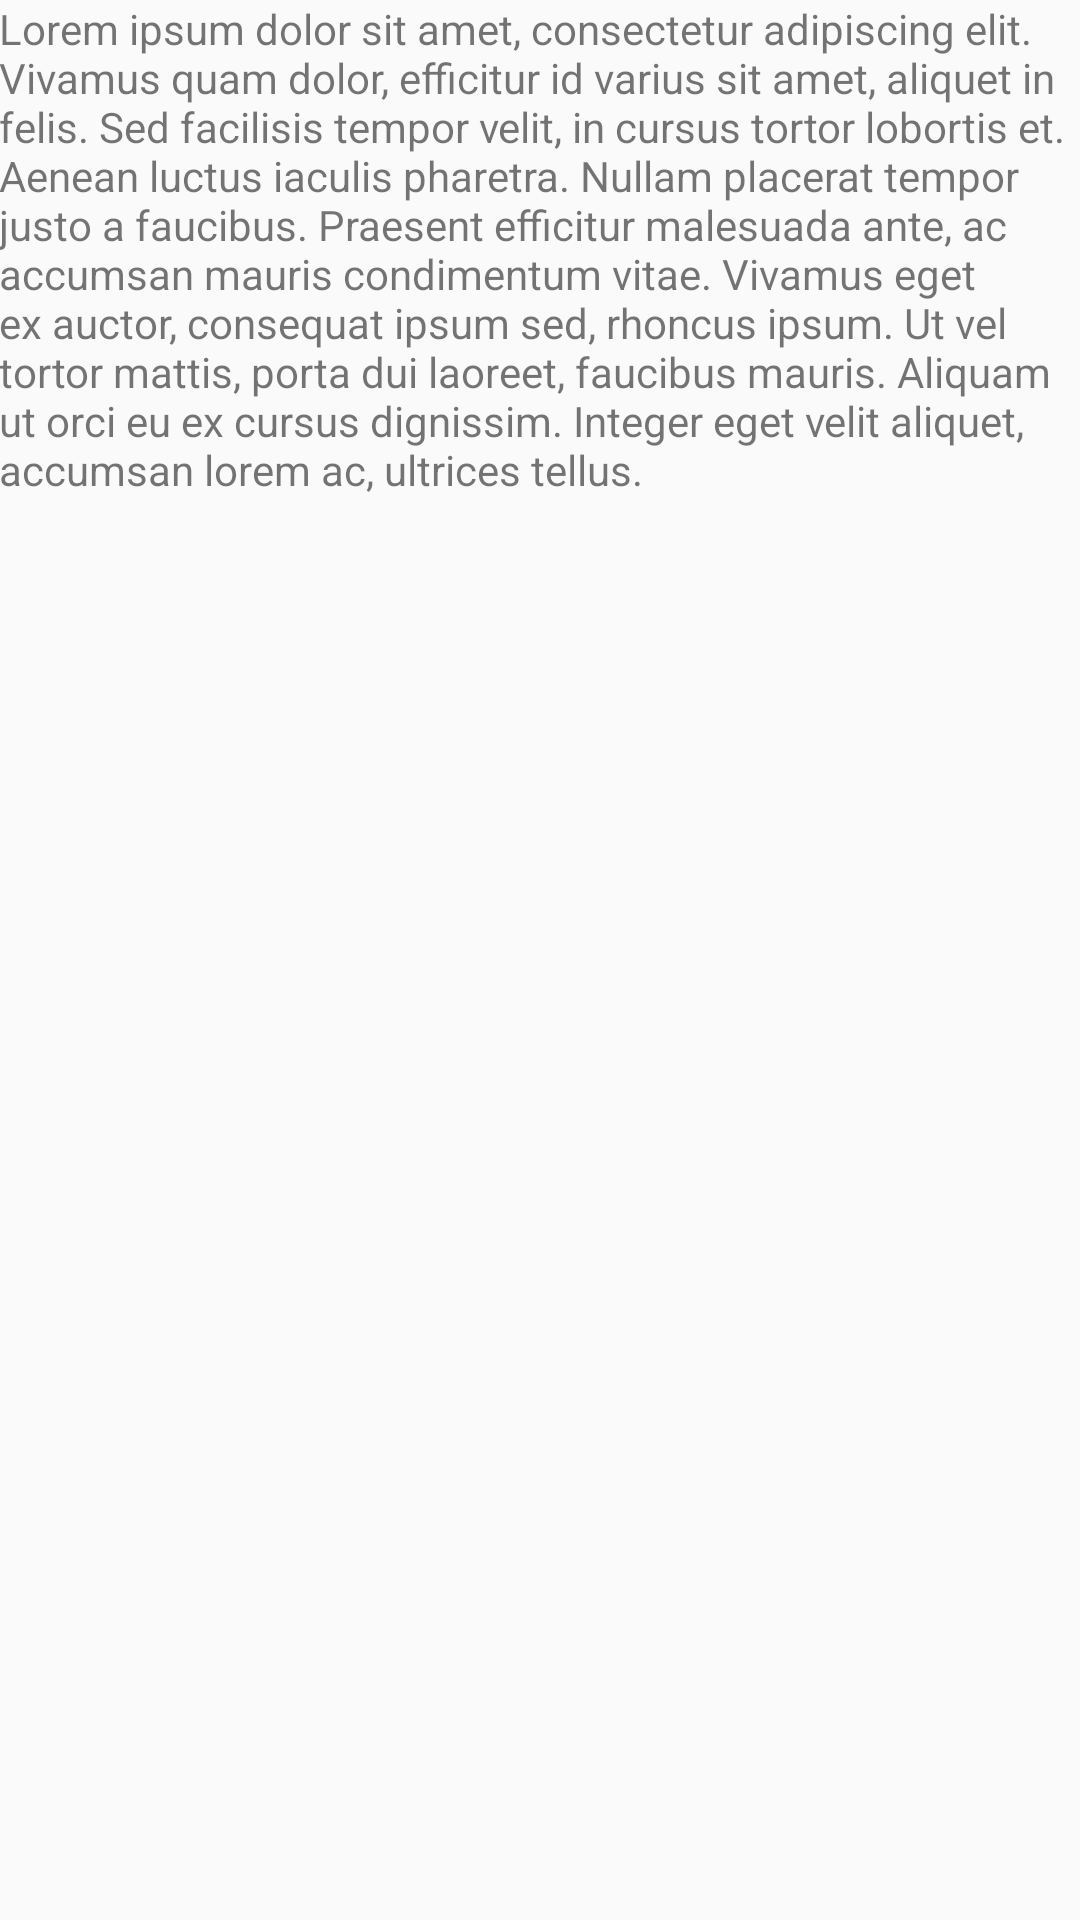

Produce the Android XML layout that renders to this screen, including the resource entries it uses.
<!-- AndroidManifest.xml: application theme AppTheme -->
<!-- res/layout/activity_tdd.xml -->
<LinearLayout xmlns:android="http://schemas.android.com/apk/res/android"
    xmlns:tools="http://schemas.android.com/tools"
    android:layout_width="match_parent"
    android:layout_height="match_parent"
    android:gravity="center_horizontal"
    android:orientation="vertical"
    android:paddingBottom="@dimen/activity_vertical_margin"
    android:paddingLeft="@dimen/activity_horizontal_margin"
    android:paddingRight="@dimen/activity_horizontal_margin"
    android:paddingTop="@dimen/activity_vertical_margin"
    tools:context="com.example.xavier.gemisxsm.view.activities.TDDActivity">

    <TextView
        android:id="@+id/textView"
        android:layout_width="match_parent"
        android:layout_height="wrap_content"
        android:text="@string/Lorem" />

    <ListView
        android:id="@+id/lv_respuestas"
        android:layout_width="match_parent"
        android:layout_height="match_parent"
        android:layout_marginTop="15dp" />

    <ProgressBar
        android:id="@+id/lista_ejercicios_progress"
        style="?android:attr/progressBarStyleLarge"
        android:layout_width="wrap_content"
        android:layout_height="wrap_content"
        android:layout_marginBottom="8dp"
        android:visibility="gone" />

</LinearLayout>
<!-- resources referenced by this layout -->
<resources>
  <string name="Lorem">Lorem ipsum dolor sit amet, consectetur adipiscing elit. Vivamus quam dolor, efficitur id varius sit amet, aliquet in felis. Sed facilisis tempor velit, in cursus tortor lobortis et. Aenean luctus iaculis pharetra. Nullam placerat tempor justo a faucibus. Praesent efficitur malesuada ante, ac accumsan mauris condimentum vitae. Vivamus eget ex auctor, consequat ipsum sed, rhoncus ipsum. Ut vel tortor mattis, porta dui laoreet, faucibus mauris. Aliquam ut orci eu ex cursus dignissim. Integer eget velit aliquet, accumsan lorem ac, ultrices tellus.</string>
  <style name="AppTheme" parent="Theme.AppCompat.Light.DarkActionBar">
          
          <item name="android:windowNoTitle">true</item>
          
          <item name="android:windowActionBar">false</item>
          
          
          
          <item name="colorPrimary">@color/colorPrimary</item>
          
          <item name="colorPrimaryDark">@color/colorPrimaryDark</item>
          
          <item name="colorAccent">@color/colorAccent</item>
  
  
      </style>
  <color name="colorPrimary">#ae1131</color>
  <color name="colorPrimaryDark">#890400</color>
  <color name="colorAccent">#b5b5b5</color>
</resources>
